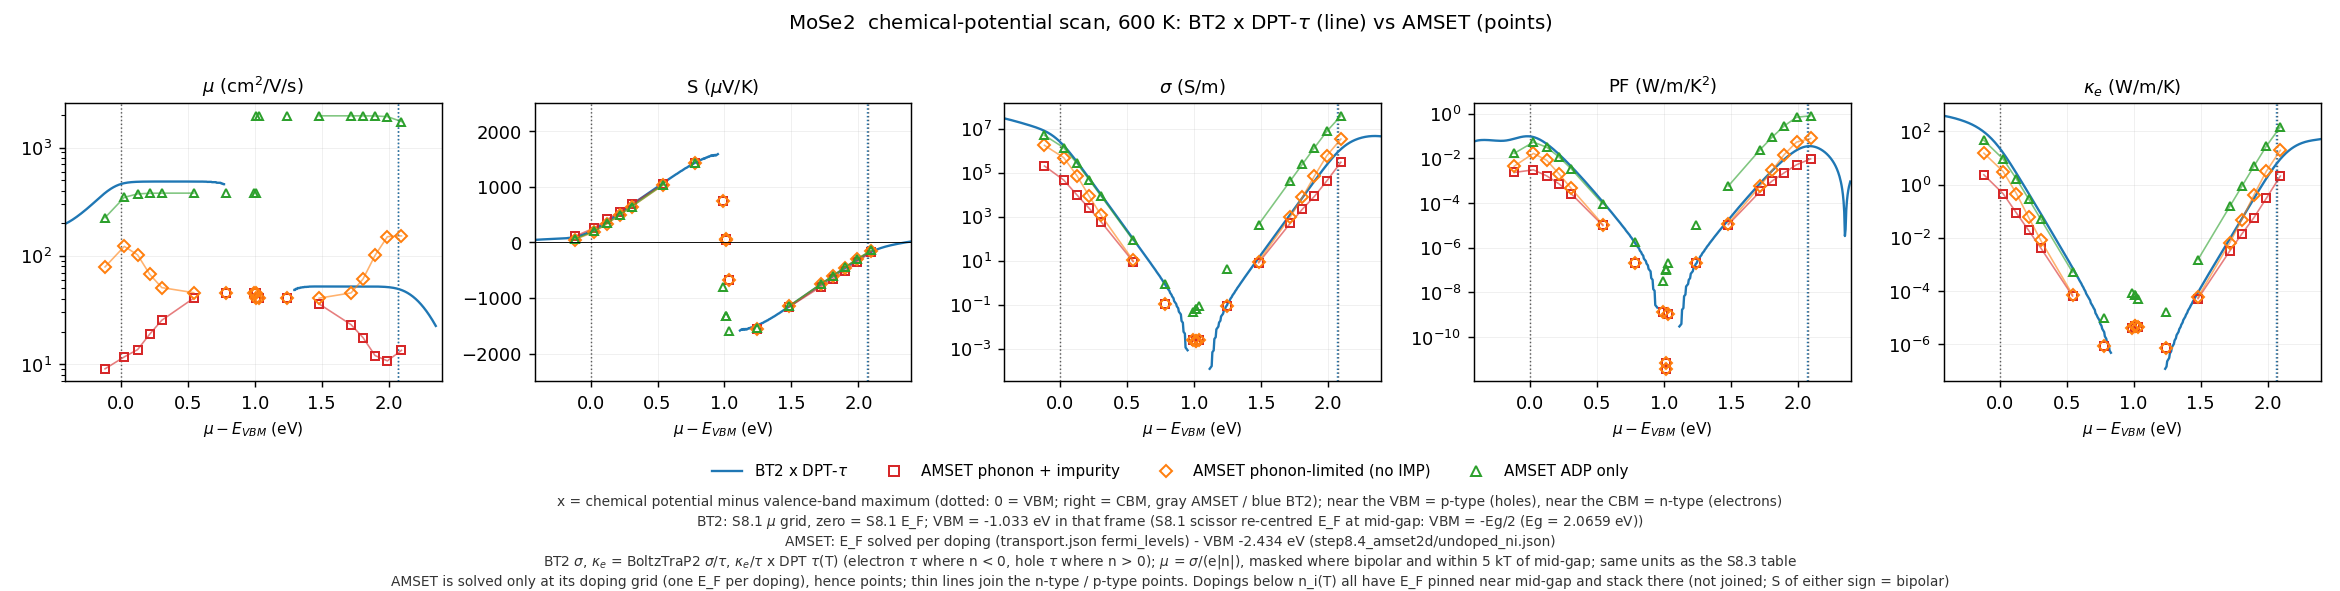

Source data for this figure (header and first rows):
# [0057] mu_minus_VBM_eV = μ − E_VBM。BT2…
source, dataset, type, mu_minus_VBM_eV, E_F_or_mu_raw_eV, n_cell_cm-3, mu_cm2/Vs, S_uV/K, sigma_S/m, PF_W/mK2, kappa_e_W/mK
BT2, BT2_DPTtau, p, -1.967, -3.0, 2.473187927894843e+22, 118.2, 0.4209, 153303868, 2.715525373645974e-05, 2271
BT2, BT2_DPTtau, p, -1.962, -2.995, 2.4644715175496865e+22, 118.6, 0.3425, 153284584, 1.797721818065305e-05, 2271
BT2, BT2_DPTtau, p, -1.957, -2.99, 2.455625580548788e+22, 119, 0.2664, 153269330, 1.087773157402622e-05, 2272
BT2, BT2_DPTtau, p, -1.952, -2.985, 2.446656343010563e+22, 119.4, 0.1913, 153257929, 5.607625565872979e-06, 2272
BT2, BT2_DPTtau, p, -1.947, -2.98, 2.437570944572342e+22, 119.9, 0.1159, 153250652, 2.058820356785256e-06, 2272
BT2, BT2_DPTtau, p, -1.942, -2.975, 2.4283773689411706e+22, 120.3, 0.03959, 153248118, 2.4014573285850497e-07, 2272
BT2, BT2_DPTtau, p, -1.937, -2.97, 2.4190843529208265e+22, , -0.0377, 153251152, 2.1775716090523354e-07, 2272
BT2, BT2_DPTtau, p, -1.932, -2.965, 2.409701278327093e+22, , -0.1152, 153260612, 2.033166713682241e-06, 2272
BT2, BT2_DPTtau, p, -1.927, -2.96, 2.400238051731835e+22, , -0.1913, 153277213, 5.6095730692034676e-06, 2272
BT2, BT2_DPTtau, p, -1.922, -2.955, 2.3907049708412985e+22, , -0.2638, 153301339, 1.0671341156597252e-05, 2272
BT2, BT2_DPTtau, p, -1.917, -2.95, 2.3811125878685744e+22, , -0.33, 153332893, 1.6699431175962942e-05, 2272
BT2, BT2_DPTtau, p, -1.912, -2.945, 2.3714715678571816e+22, , -0.3868, 153371183, 2.294866362418601e-05, 2271
BT2, BT2_DPTtau, p, -1.907, -2.94, 2.3617925486122495e+22, , -0.4313, 153414858, 2.853952820991045e-05, 2271
BT2, BT2_DPTtau, p, -1.902, -2.935, 2.3520860081795797e+22, , -0.461, 153461907, 3.26069762568901e-05, 2270
BT2, BT2_DPTtau, p, -1.897, -2.93, 2.3423621367255345e+22, , -0.474, 153509726, 3.448473896999821e-05, 2270
BT2, BT2_DPTtau, p, -1.892, -2.925, 2.3326307227392266e+22, , -0.4696, 153555253, 3.386646265930204e-05, 2270
BT2, BT2_DPTtau, p, -1.887, -2.92, 2.3229010502587236e+22, , -0.4485, 153595148, 3.0900773791060536e-05, 2270
BT2, BT2_DPTtau, p, -1.882, -2.915, 2.3131818098147614e+22, , -0.4128, 153626036, 2.6174579539895525e-05, 2271
BT2, BT2_DPTtau, p, -1.877, -2.91, 2.303481027100139e+22, , -0.3659, 153644766, 2.0573832217351985e-05, 2272
BT2, BT2_DPTtau, p, -1.872, -2.905, 2.293806003569496e+22, , -0.3131, 153648685, 1.5064241388716795e-05, 2274
BT2, BT2_DPTtau, p, -1.867, -2.9, 2.284163276354094e+22, , -0.2607, 153635895, 1.0444515749353048e-05, 2276
BT2, BT2_DPTtau, p, -1.862, -2.895, 2.2745585888102275e+22, , -0.2162, 153605484, 7.181890646574178e-06, 2280
BT2, BT2_DPTtau, p, -1.857, -2.89, 2.2649968792765385e+22, , -0.1877, 153557698, 5.410290783160021e-06, 2284
BT2, BT2_DPTtau, p, -1.852, -2.885, 2.2554822802347013e+22, , -0.1835, 153494048, 5.1690789835655434e-06, 2289
BT2, BT2_DPTtau, p, -1.847, -2.88, 2.2460181299506075e+22, , -0.2118, 153417336, 6.8797339668533875e-06, 2295
BT2, BT2_DPTtau, p, -1.842, -2.875, 2.236606997351487e+22, , -0.2798, 153331609, 1.2005807355134249e-05, 2301
BT2, BT2_DPTtau, p, -1.837, -2.87, 2.227250712834775e+22, , -0.3939, 153242019, 2.377298331850505e-05, 2308
BT2, BT2_DPTtau, p, -1.832, -2.865, 2.217950411688679e+22, , -0.5585, 153154621, 4.776651132476558e-05, 2315
BT2, BT2_DPTtau, p, -1.827, -2.86, 2.2087065819333632e+22, , -0.7762, 153076111, 9.222707060845263e-05, 2322
BT2, BT2_DPTtau, p, -1.822, -2.855, 2.1995191180527745e+22, , -1.047, 153013518, 0.0001679, 2329
BT2, BT2_DPTtau, p, -1.817, -2.85, 2.190387382150369e+22, , -1.37, 152973881, 0.0002873, 2336
BT2, BT2_DPTtau, p, -1.812, -2.845, 2.1813102643204822e+22, , -1.741, 152963911, 0.0004636, 2342
BT2, BT2_DPTtau, p, -1.807, -2.84, 2.1722862492048716e+22, , -2.152, 152989688, 0.0007088, 2348
BT2, BT2_DPTtau, p, -1.802, -2.835, 2.1633134790209687e+22, , -2.597, 153056377, 0.001032, 2352
BT2, BT2_DPTtau, p, -1.797, -2.83, 2.15438982016025e+22, , -3.065, 153167996, 0.001439, 2356
BT2, BT2_DPTtau, p, -1.792, -2.825, 2.145512925146473e+22, , -3.545, 153327254, 0.001926, 2358
BT2, BT2_DPTtau, p, -1.787, -2.82, 2.136680292549129e+22, , -4.026, 153535442, 0.002488, 2359
BT2, BT2_DPTtau, p, -1.782, -2.815, 2.1278893252493227e+22, , -4.497, 153792400, 0.003109, 2359
BT2, BT2_DPTtau, p, -1.777, -2.81, 2.119137381031385e+22, , -4.946, 154096554, 0.00377, 2358
BT2, BT2_DPTtau, p, -1.772, -2.805, 2.110421821304664e+22, , -5.364, 154445015, 0.004445, 2356
BT2, BT2_DPTtau, p, -1.767, -2.8, 2.1017400529754857e+22, , -5.743, 154833731, 0.005107, 2353
BT2, BT2_DPTtau, p, -1.762, -2.795, 2.0930895639685483e+22, , -6.075, 155257694, 0.00573, 2349
BT2, BT2_DPTtau, p, -1.757, -2.79, 2.08446795521614e+22, , -6.355, 155711180, 0.006288, 2345
BT2, BT2_DPTtau, p, -1.752, -2.785, 2.075872963838019e+22, , -6.58, 156188007, 0.006762, 2340
BT2, BT2_DPTtau, p, -1.747, -2.78, 2.0673024836291407e+22, , -6.748, 156681802, 0.007135, 2335
BT2, BT2_DPTtau, p, -1.742, -2.775, 2.0587545772943343e+22, , -6.861, 157186272, 0.007399, 2330
BT2, BT2_DPTtau, p, -1.737, -2.77, 2.0502274861205924e+22, , -6.92, 157695441, 0.007552, 2325
BT2, BT2_DPTtau, p, -1.732, -2.765, 2.0417196334151104e+22, , -6.929, 158203861, 0.007596, 2320
BT2, BT2_DPTtau, p, -1.727, -2.76, 2.0332296238054054e+22, , -6.893, 158706780, 0.00754, 2315
BT2, BT2_DPTtau, p, -1.722, -2.755, 2.0247562411135044e+22, , -6.815, 159200262, 0.007395, 2311
BT2, BT2_DPTtau, p, -1.717, -2.75, 2.016298440951302e+22, , -6.703, 159681241, 0.007175, 2307
BT2, BT2_DPTtau, p, -1.712, -2.745, 2.0078553446611235e+22, , -6.561, 160147535, 0.006894, 2304
BT2, BT2_DPTtau, p, -1.707, -2.74, 1.9994262296849294e+22, , -6.395, 160597791, 0.006568, 2301
BT2, BT2_DPTtau, p, -1.702, -2.735, 1.9910105206045096e+22, , -6.209, 161031399, 0.006207, 2298
BT2, BT2_DPTtau, p, -1.697, -2.73, 1.9826077831667347e+22, , -6.006, 161448356, 0.005824, 2296
BT2, BT2_DPTtau, p, -1.692, -2.725, 1.974217715379373e+22, , -5.79, 161849110, 0.005426, 2294
BT2, BT2_DPTtau, p, -1.687, -2.72, 1.965840144574847e+22, , -5.562, 162234396, 0.00502, 2292
BT2, BT2_DPTtau, p, -1.682, -2.715, 1.957475025232266e+22, , -5.324, 162605053, 0.004609, 2290
BT2, BT2_DPTtau, p, -1.677, -2.71, 1.9491224379908843e+22, , -5.075, 162961861, 0.004198, 2288
... 1,163 more rows
